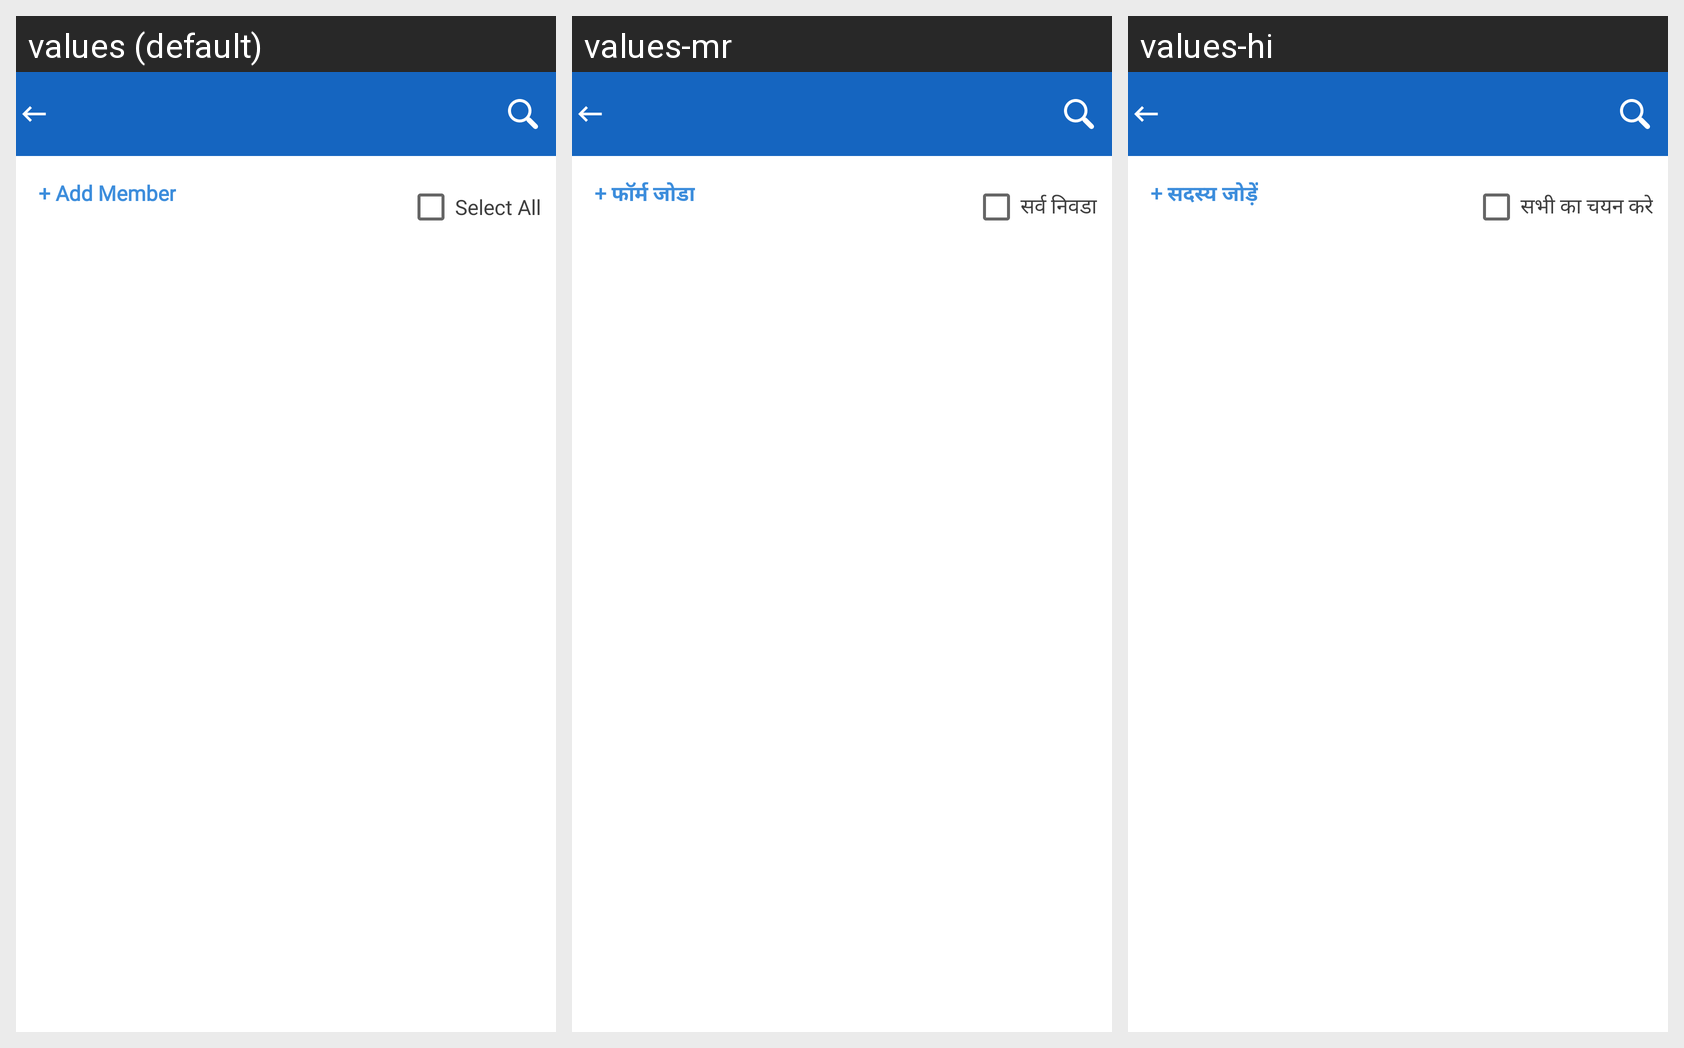

For this localized Android screen grid, give each drawn string resource with its value in every locale shown.
Android screen res/layout/activity_add_members_list.xml rendered under 3 locales, left to right: values (default), values-mr, values-hi. Device: Nexus 5 (rendered at 1080×1920; each locale shown at half size, 540×960, under a caption strip naming it); theme AppTheme.
Strings drawn on this screen, with the default value and each locale's value (text and hints the layout hard-codes, and strings that could not be matched under every locale, appear in the picture but are not listed):

add_members_link
  values: + Add Member
  values-mr: + फॉर्म जोडा
  values-hi: + सदस्य जोड़ें

select_all
  values: Select All
  values-mr: सर्व निवडा
  values-hi: सभी का चयन करे
